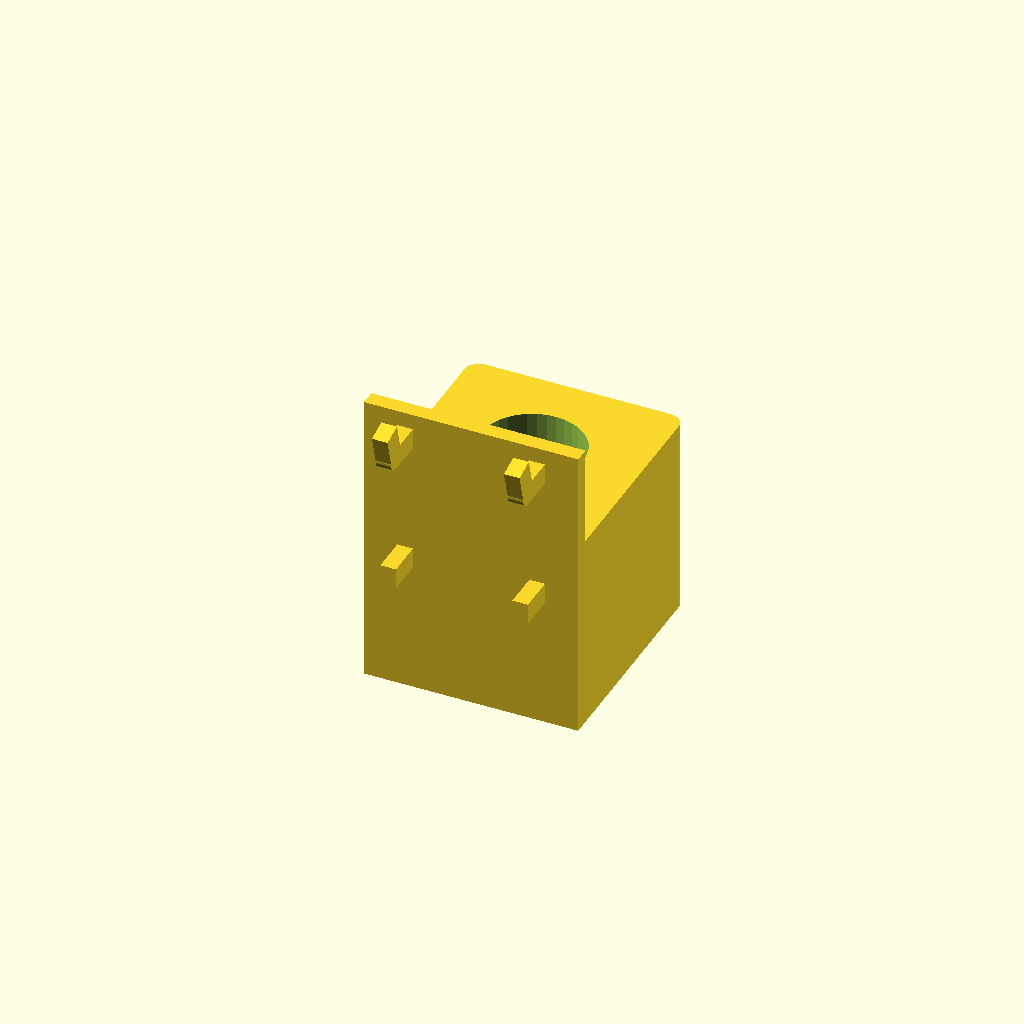
Cell 1: rendered with the file's own defaults.
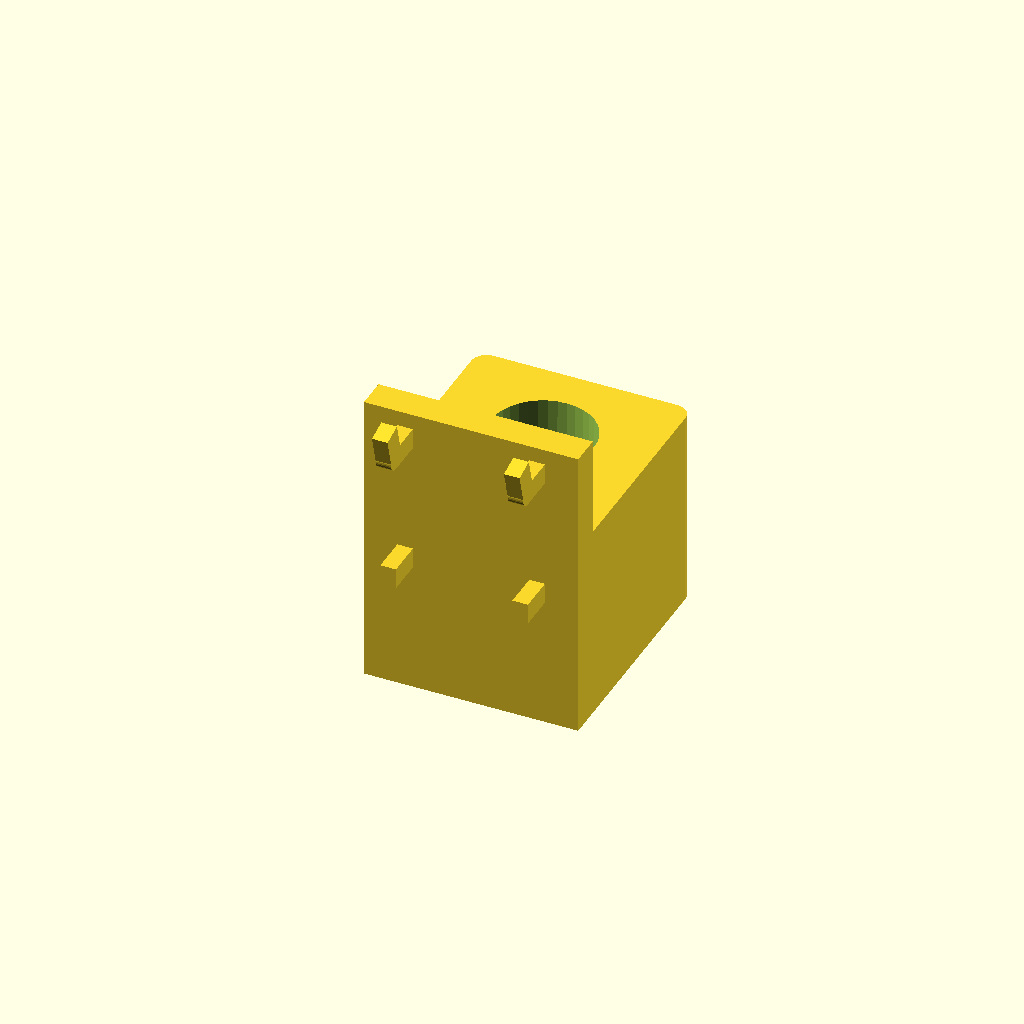
Cell 2: wallY = 6 (everything else at default).
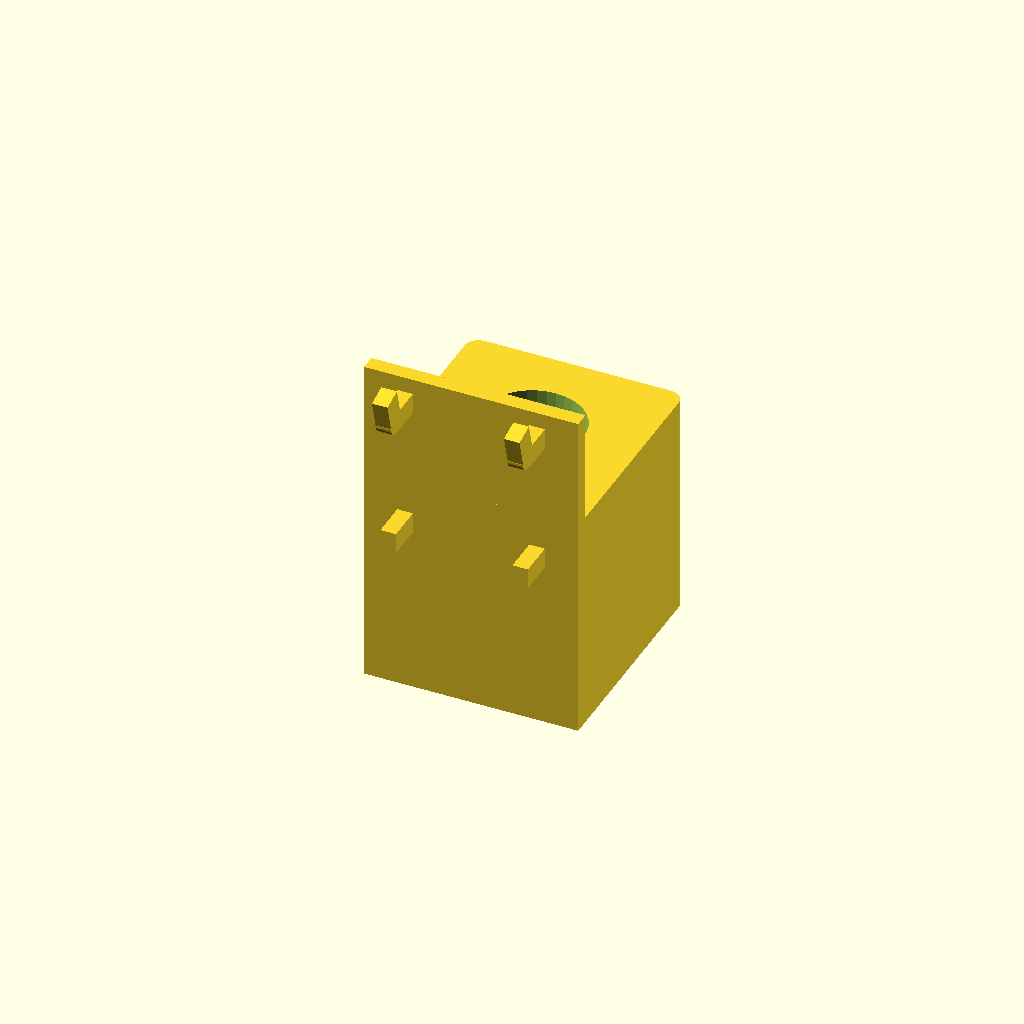
Cell 3: the same model with toolMinHoleZ = 10.
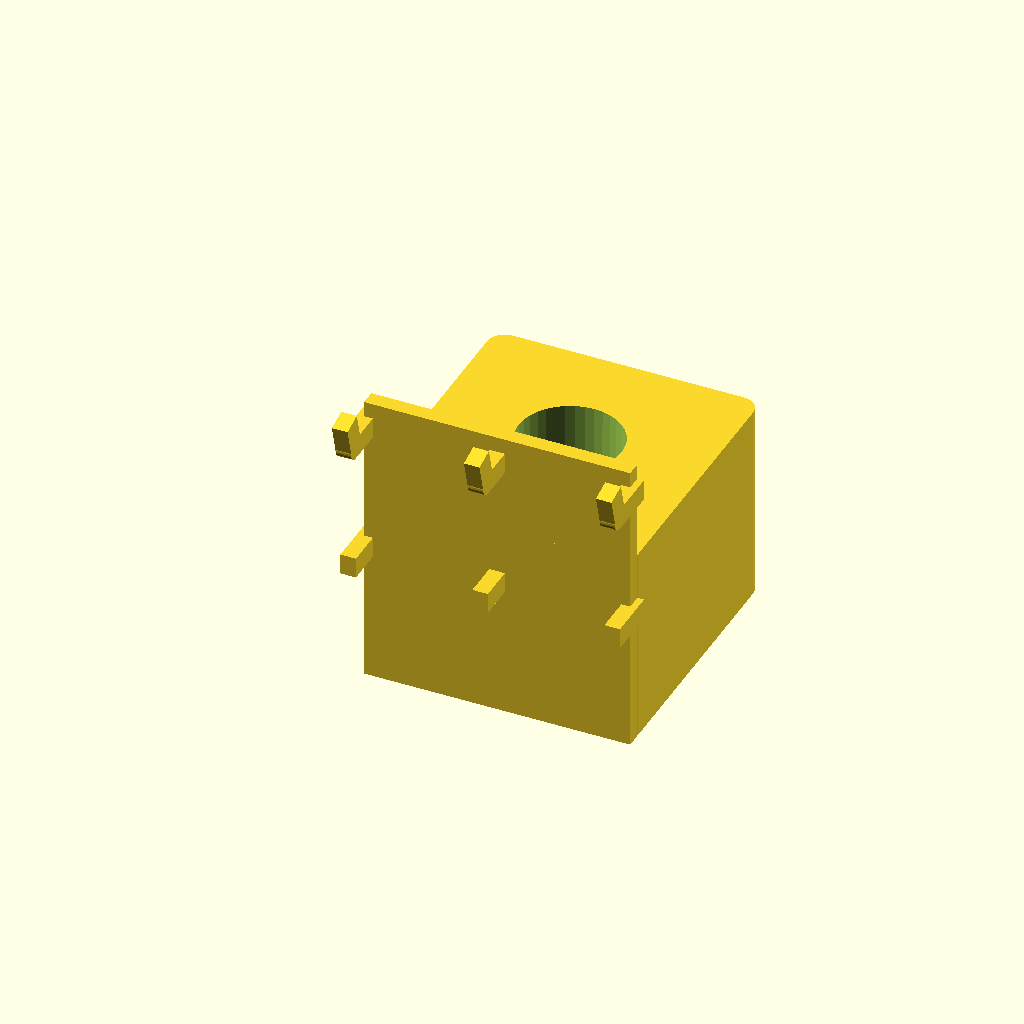
Cell 4: spaceBetweenTools = 10 (everything else at default).
One fixed orthographic camera (rotation 55°, 0°, 25°; colour scheme Cornfield) for every cell.
Source of the model, inputs/thingiverse/files/thing-1997501/files/PegBoardscrewdriver.scad:
// -------------------------------------------------------------
// Pegboard screwdriver holder for X pieces
//	By Gilbert Therrien from remix of Jan-Willem
// -------------------------------------------------------------
//   22.11.2015 first version printed
//   02.01.2016 official release on thingiverse

//    25 % infill
//    2 shell (2 x 0.4)
//    Cura and Ultimaker original





/* [tools rack generic parameters] */

// thickness of vertical peg plate
wallY = 3;     // thickness of vertical peg plate

// minimim height for bit hole
toolMinHoleZ = 5;

// space between each screwdrivers
spaceBetweenTools=5;

/* [Parameters for each screwdriver (one value of each screwdriver)] */

// Max diameter for each screwdriver (see diagram)
toolMaxDiam  = [31.22];

// diameter for the up part of the funnel (see diagram)
toolFunnelUpperHoleDiam = [17.82];

// diameter for the bottom part of the funnel (see diagram) 
toolFunnelLowerHoleDiam = [17];

// height of the funnel (see diagram)
toolFunnelZ   = [33.52];

// hole diameter for the screwdriver bit (see diagram)
toolHoleDiam = [12.34];

// to add to holes diameter for loose
loose=2;


/* [hidden] */
inch = 25.4; // distance between peg holes
peghole = 5; // diameter
pegY=7;      // depth of peg pin


// resolution
$fn = 36;
qtTools=len(toolMaxDiam);

holderX=((qtTools + 1) * spaceBetweenTools) + sumv(toolMaxDiam, 0, qtTools - 1);
holderY=max(toolMaxDiam) + wallY + spaceBetweenTools * 2;
holderZ=max(toolFunnelZ) + toolMinHoleZ;
wallZ = holderZ * 1.5 > inch + 7 ? holderZ * 1.5: inch + 7;



/*
// tool set square screwdriver
spaceBetweenTools=10;
toolMaxDiam  = [39, 39, 39, 33];
toolFunnelUpperHoleDiam = [35, 35, 35,29];
toolFunnelLowerHoleDiam = [35, 35, 35, 29];
toolFunnelZ   = [20, 20, 20, 17];
toolHoleDiam = [ 8, 6,5, 8.5, 6.5];
toolMinHoleZ = 5;
*/

// tool set little star
/*
spaceBetweenTools=5;
toolMaxDiam  = [16,33,22];
toolFunnelUpperHoleDiam = [16,30,20];
toolFunnelLowerHoleDiam = [16,30,20];
toolFunnelZ   = [7,15,10];
toolHoleDiam = [3.5,5,6.5];
toolMinHoleZ = 5;
*/


//echo("Number of tools: ", qtTools);
//echo("holderX=", holderX);
//echo("HolderY=", holderY);
//echo("HolderZ=", holderZ);

base();

module base()
{
	// Screwdriver holder
	difference()
	{
		union()
		{
			RoundedBox(holderX, holderY, holderZ, holderY / 16);
			cube([holderX, wallY, wallZ]);
		}

		for (i = [1 : qtTools])
		{
			if(i == 1)
			{
				translate([(toolMaxDiam[i-1]/2) + (i * spaceBetweenTools),
						(holderY - toolFunnelUpperHoleDiam[i-1]) / 2 + (toolFunnelUpperHoleDiam[i-1]/2) + wallY,
						holderZ - toolFunnelZ[i-1]]) 
							cylinder(d1=toolFunnelLowerHoleDiam[i-1] + loose, d2=toolFunnelUpperHoleDiam[i-1] + loose, toolFunnelZ[i-1] + 1);

				translate([(toolMaxDiam[i-1]/2) + (i * spaceBetweenTools) ,
						(holderY - toolFunnelUpperHoleDiam[i-1]) / 2 + (toolFunnelUpperHoleDiam[i-1]/2) + wallY,
						-0.5]) 
							cylinder(d=toolHoleDiam[i-1] + loose, (holderZ - toolFunnelZ[i-1]) + 2);
			}
			else
			{
				translate([(toolMaxDiam[i-1]/2) + (i * spaceBetweenTools) + sumv(toolMaxDiam, 0, i-2) ,
						(holderY - toolFunnelUpperHoleDiam[i-1]) / 2 + (toolFunnelUpperHoleDiam[i-1]/2) + wallY,
						holderZ - toolFunnelZ[i-1]]) 
							cylinder(d1=toolFunnelLowerHoleDiam[i-1] + loose, d2=toolFunnelUpperHoleDiam[i-1] + loose, toolFunnelZ[i-1] + 1);

				translate([(toolMaxDiam[i-1]/2) + (i * spaceBetweenTools) + sumv(toolMaxDiam, 0, i-2),
						(holderY - toolFunnelUpperHoleDiam[i-1]) / 2 + (toolFunnelUpperHoleDiam[i-1]/2) + wallY,
						-0.5]) 
							cylinder(d=toolHoleDiam[i-1] + loose, (holderZ - toolFunnelZ[i-1]) + 2);
			}
		}
	}

	// add Peg pins
	qtPins=floor(holderX / inch);
	widthPins=inch * qtPins + 3;
	firstPinX=(holderX - widthPins) / 2;

	for (x = [firstPinX: inch: holderX])
	{
		echo("x loop:", x);
		pegPins(deltaX=x, deltaZ=wallZ - (inch + 7));
	}
	// bottom
}


module pegPins(delTaX=0, deltaZ=0)
{
	translate([deltaX, -pegY, deltaZ]) cube([3,pegY+wallY,4]);

	// upper pin
	translate([deltaX, -pegY,     deltaZ + inch]) cube([3,pegY+wallY,4]);
	translate([deltaX, -pegY,     deltaZ + inch+2]) rotate([0,90,0]) cylinder(r=4/2, h=3);
	translate([deltaX, -pegY+2.2, deltaZ + inch+2]) rotate([90+15,0,0]) cube([3,pegY,4]);
}


//echo("zeroOrOne(2):", zeroOrOne(2));
// return 1 if value >= 1
function zeroOrOne(value) = (value >= 1 ? 1 : 0);

// return sum v (vector) element from first to last
//echo("sumv([1,2,4])", sumv([1,2,4], 0, 2));
function sumv(v, first=0, last) = (first == last ? v[first] : v[first] + sumv(v, first+1, last));

// -------------------------------------------------------------------
// EmptyBox, JWW, x,y,z,wallY  r=riadius of rounding
// ------------------------------------------------------------------
module EmptyBox(xx,yy,zz,wallY,rr)
{
	difference()
	{
		RoundedBox(xx,yy,zz,rr);
		translate([wallY,wallY,wallY]) RoundedBox(xx-2*wallY,yy-2*wallY,zz,rr-wallY);
	}
}


// ------------------------------------------------------
// Rounded box, JWW, x,y,z  r=riadius of rounding
// ------------------------------------------------------
module RoundedBox(xx,yy,zz,rr)
{
	hull()
	{
		translate([rr,rr,0]) cylinder(r=rr,h=zz);
		translate([rr,yy-rr,0]) cylinder(r=rr,h=zz);
		translate([xx-rr,rr,0]) cylinder(r=rr,h=zz);
		translate([xx-rr,yy-rr,0]) cylinder(r=rr,h=zz);
	}
}
Customizer parameters (derived from the source; name, type, default, range or options):
wallY: number, default 3
toolMinHoleZ: number, default 5
spaceBetweenTools: number, default 5
toolMaxDiam: vector, default [31.22]
toolFunnelUpperHoleDiam: vector, default [17.82]
toolFunnelLowerHoleDiam: vector, default [17]
toolFunnelZ: vector, default [33.52]
toolHoleDiam: vector, default [12.34]
loose: number, default 2
